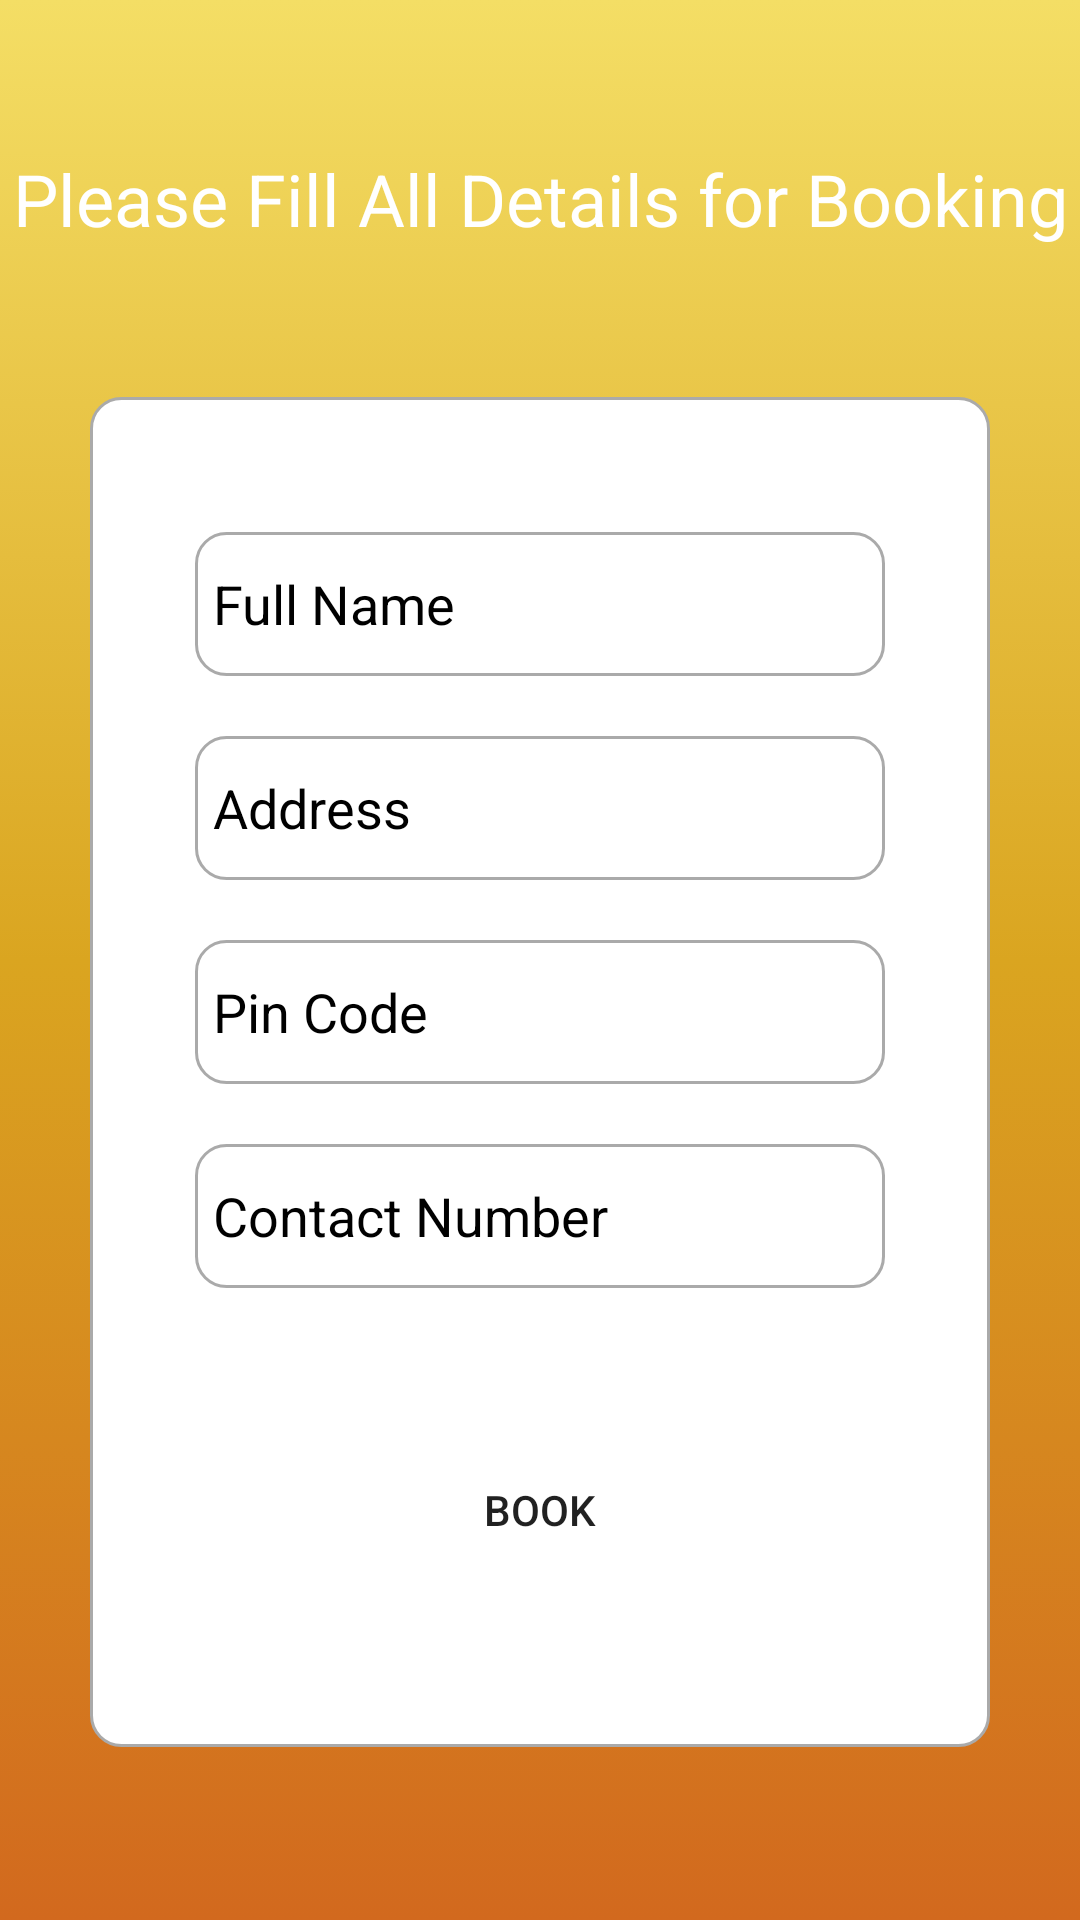

Layout XML and referenced resources for this Android screen:
<!-- AndroidManifest.xml: application theme Theme.CourseWork -->
<!-- res/layout/activity_buy_medicine_book.xml -->
<?xml version="1.0" encoding="utf-8"?>
<ScrollView xmlns:android="http://schemas.android.com/apk/res/android"
    xmlns:app="http://schemas.android.com/apk/res-auto"
    xmlns:tools="http://schemas.android.com/tools"
    android:layout_width="match_parent"
    android:layout_height="match_parent"
    tools:context=".BuyMedicineBookActivity"
    android:background="@drawable/home_background">
    <LinearLayout
        android:layout_width="match_parent"
        android:layout_height="wrap_content"
        android:orientation="vertical">
        <TextView
            android:layout_width="match_parent"
            android:layout_height="wrap_content"
            android:text="Please Fill All Details for Booking"
            android:textAppearance="@style/TextAppearance.AppCompat.Headline"
            android:textAlignment="center"
            android:textColor="@color/white"
            android:layout_marginTop="50dp"/>
        <RelativeLayout
            android:layout_width="match_parent"
            android:layout_height="450dp"
            android:background="@drawable/border"
            android:layout_marginStart="30dp"
            android:layout_marginEnd="30dp"
            android:layout_marginTop="50dp"
            android:padding="15dp">

            <EditText
                android:layout_width="match_parent"
                android:layout_height="wrap_content"
                android:id="@+id/editTextBMB_FullName"
                android:hint="Full Name"
                android:textColorHint="@color/black"
                android:textColor="@color/black"
                android:background="@drawable/border"
                android:layout_marginStart="20dp"
                android:layout_marginTop="30dp"
                android:layout_marginEnd="20dp"
                android:minHeight="48dp"
                android:padding="6dp"
                android:inputType="textPersonName"/>

            <EditText
                android:layout_width="match_parent"
                android:layout_height="wrap_content"
                android:id="@+id/editTextBMB_address"
                android:hint="Address"
                android:textColorHint="@color/black"
                android:textColor="@color/black"
                android:background="@drawable/border"
                android:layout_below="@+id/editTextBMB_FullName"
                android:layout_marginStart="20dp"
                android:layout_marginTop="20dp"
                android:layout_marginEnd="20dp"
                android:minHeight="48dp"
                android:padding="6dp"
                android:inputType="textPersonName"/>

            <EditText
                android:layout_width="match_parent"
                android:layout_height="wrap_content"
                android:id="@+id/editTextBMB_pin_code"
                android:hint="Pin Code"
                android:background="@drawable/border"
                android:layout_below="@+id/editTextBMB_address"
                android:layout_marginStart="20dp"
                android:textColorHint="@color/black"
                android:textColor="@color/black"
                android:layout_marginTop="20dp"
                android:layout_marginEnd="20dp"
                android:minHeight="48dp"
                android:padding="6dp"
                android:inputType="textPersonName"/>

            <EditText
                android:layout_width="match_parent"
                android:layout_height="wrap_content"
                android:id="@+id/editTextBMB_contact_number"
                android:hint="Contact Number"
                android:background="@drawable/border"
                android:layout_below="@+id/editTextBMB_pin_code"
                android:layout_marginStart="20dp"
                android:textColorHint="@color/black"
                android:textColor="@color/black"
                android:layout_marginTop="20dp"
                android:layout_marginEnd="20dp"
                android:minHeight="48dp"
                android:padding="6dp"
                android:inputType="textPersonName"/>

            <Button
                android:layout_width="250dp"
                android:layout_height="wrap_content"
                android:layout_below="@+id/editTextBMB_contact_number"
                android:id="@+id/buttonBMBBooking"
                android:layout_centerHorizontal="true"
                android:layout_marginTop="50dp"
                android:text="Book"
                android:background="@drawable/dark_green_background"/>

            <ProgressBar
                android:layout_width="wrap_content"
                android:layout_height="wrap_content"
                android:id="@+id/progressBar"
                android:layout_centerHorizontal="true"
                android:layout_centerVertical="true"
                style="?android:attr/progressBarStyleLarge"
                android:elevation="10dp"
                android:visibility="gone"/>

        </RelativeLayout>


    </LinearLayout>

</ScrollView>
<!-- resources referenced by this layout -->
<resources>
  <color name="black">#FF000000</color>
  <color name="white">#FFFFFFFF</color>
  <!-- drawable border (drawable) -->
  <?xml version="1.0" encoding="utf-8"?>
  <shape xmlns:android="http://schemas.android.com/apk/res/android">
      
      <solid android:color="#FFFFFF"/>
  
      
      <stroke android:width="1dp" android:color="#AAAAAA"/>
  
      
      <corners android:radius="10dp"/>
  </shape>
  <!-- drawable home_background (drawable) -->
  <?xml version="1.0" encoding="utf-8"?>
  <selector xmlns:android="http://schemas.android.com/apk/res/android">
      <item>
          <shape>
              <gradient android:startColor="#f4de65" android:centerColor="#DAA520" android:endColor="#D2691E" android:angle="-45"/>
          </shape>
      </item>
  </selector>
  <style name="Theme.CourseWork" parent="Theme.MaterialComponents.DayNight.DarkActionBar">
          
          <item name="colorPrimary">@color/purple_500</item>
          <item name="colorPrimaryVariant">@color/purple_700</item>
          <item name="colorOnPrimary">@color/white</item>
          
          <item name="colorSecondary">@color/teal_200</item>
          <item name="colorSecondaryVariant">@color/teal_700</item>
          <item name="colorOnSecondary">@color/black</item>
          
          <item name="android:statusBarColor">?attr/colorPrimaryVariant</item>
          
  
      </style>
  <color name="purple_500">#FF6200EE</color>
  <color name="purple_700">#FF3700B3</color>
  <color name="teal_200">#FF03DAC5</color>
  <color name="teal_700">#FF018786</color>
</resources>
